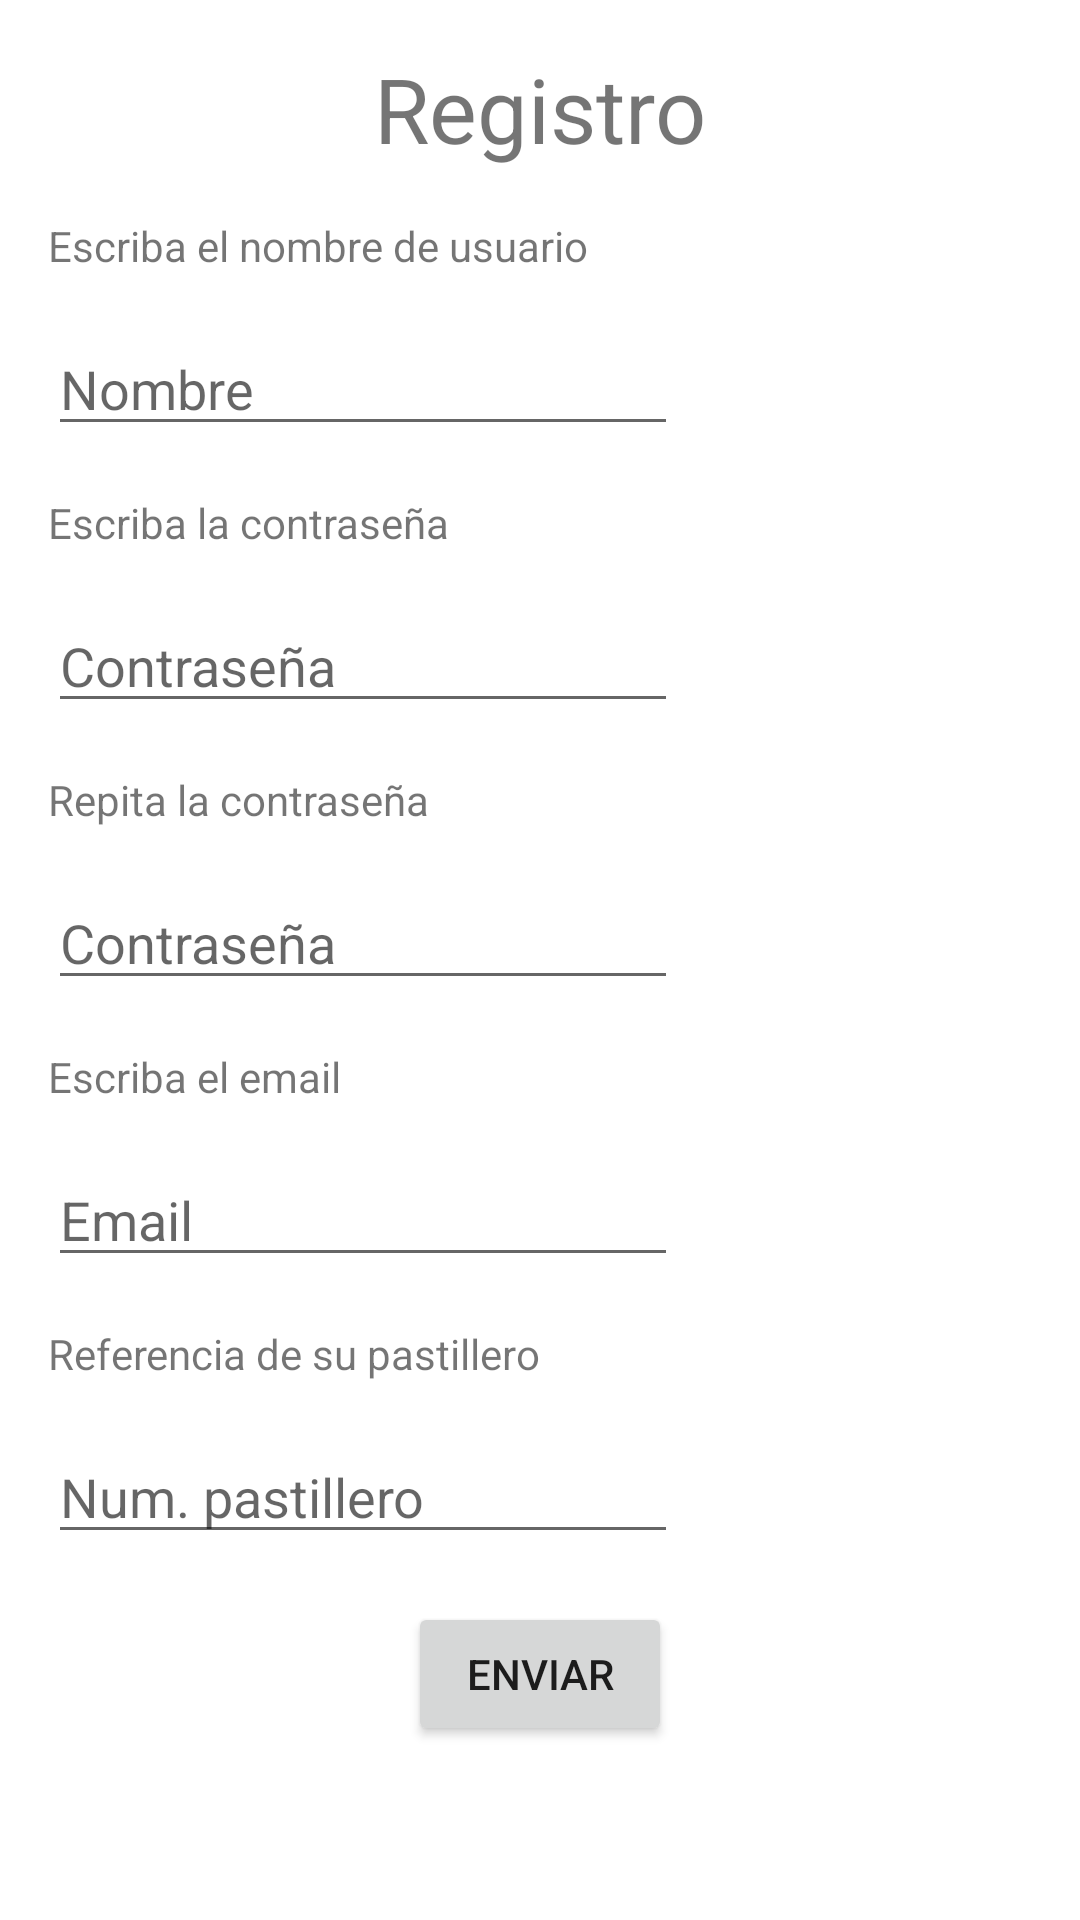

Reconstruct the res/layout file that produces this screen, plus the resources it refers to.
<!-- AndroidManifest.xml: application theme Theme.PastilleroInteligente -->
<!-- res/layout/activity_main_register.xml -->
<?xml version="1.0" encoding="utf-8"?>
<androidx.constraintlayout.widget.ConstraintLayout xmlns:android="http://schemas.android.com/apk/res/android"
    xmlns:app="http://schemas.android.com/apk/res-auto"
    xmlns:tools="http://schemas.android.com/tools"
    android:layout_width="match_parent"
    android:layout_height="match_parent"
    tools:context=".MainRegister">

    <TextView
        android:id="@+id/textView2"
        android:layout_width="wrap_content"
        android:layout_height="wrap_content"
        android:layout_marginTop="16dp"
        android:text="@string/txt_registro"
        android:textSize="30sp"
        app:layout_constraintEnd_toEndOf="parent"
        app:layout_constraintStart_toStartOf="parent"
        app:layout_constraintTop_toTopOf="parent" />

    <EditText
        android:id="@+id/editTextNombre"
        android:layout_width="wrap_content"
        android:layout_height="wrap_content"
        android:layout_marginStart="16dp"
        android:layout_marginLeft="16dp"
        android:layout_marginTop="16dp"
        android:ems="10"
        android:hint="@string/txt_et1"
        android:inputType="textPersonName"
        app:layout_constraintStart_toStartOf="parent"
        app:layout_constraintTop_toBottomOf="@+id/textView3" />

    <TextView
        android:id="@+id/textView3"
        android:layout_width="wrap_content"
        android:layout_height="wrap_content"
        android:layout_marginStart="16dp"
        android:layout_marginLeft="16dp"
        android:layout_marginTop="16dp"
        android:text="@string/txt_tv1"
        app:layout_constraintStart_toStartOf="parent"
        app:layout_constraintTop_toBottomOf="@+id/textView2" />

    <TextView
        android:id="@+id/textView4"
        android:layout_width="wrap_content"
        android:layout_height="wrap_content"
        android:layout_marginStart="16dp"
        android:layout_marginLeft="16dp"
        android:layout_marginTop="16dp"
        android:text="@string/txt_tv2"
        app:layout_constraintStart_toStartOf="parent"
        app:layout_constraintTop_toBottomOf="@+id/editTextNombre" />

    <EditText
        android:id="@+id/editTextPassword"
        android:layout_width="wrap_content"
        android:layout_height="wrap_content"
        android:layout_marginStart="16dp"
        android:layout_marginLeft="16dp"
        android:layout_marginTop="16dp"
        android:ems="10"
        android:hint="@string/txt_et2"
        android:inputType="textPassword"
        app:layout_constraintStart_toStartOf="parent"
        app:layout_constraintTop_toBottomOf="@+id/textView4" />

    <TextView
        android:id="@+id/textView5"
        android:layout_width="wrap_content"
        android:layout_height="wrap_content"
        android:layout_marginStart="16dp"
        android:layout_marginLeft="16dp"
        android:layout_marginTop="16dp"
        android:text="@string/txt_tv3"
        app:layout_constraintStart_toStartOf="parent"
        app:layout_constraintTop_toBottomOf="@+id/editTextPassword" />

    <TextView
        android:id="@+id/textView6"
        android:layout_width="wrap_content"
        android:layout_height="wrap_content"
        android:layout_marginStart="16dp"
        android:layout_marginLeft="16dp"
        android:layout_marginTop="16dp"
        android:text="@string/txt_tv4"
        app:layout_constraintStart_toStartOf="parent"
        app:layout_constraintTop_toBottomOf="@+id/editTextPassword2" />

    <EditText
        android:id="@+id/editTextPassword2"
        android:layout_width="wrap_content"
        android:layout_height="wrap_content"
        android:layout_marginStart="16dp"
        android:layout_marginLeft="16dp"
        android:layout_marginTop="16dp"
        android:ems="10"
        android:hint="@string/txt_et3"
        android:inputType="textPassword"
        app:layout_constraintStart_toStartOf="parent"
        app:layout_constraintTop_toBottomOf="@+id/textView5" />

    <EditText
        android:id="@+id/editTextEmail"
        android:layout_width="wrap_content"
        android:layout_height="wrap_content"
        android:layout_marginStart="16dp"
        android:layout_marginLeft="16dp"
        android:layout_marginTop="16dp"
        android:ems="10"
        android:hint="@string/txt_et4"
        android:inputType="textEmailAddress"
        app:layout_constraintStart_toStartOf="parent"
        app:layout_constraintTop_toBottomOf="@+id/textView6" />

    <EditText
        android:id="@+id/editTextNumberRef"
        android:layout_width="wrap_content"
        android:layout_height="wrap_content"
        android:layout_marginStart="16dp"
        android:layout_marginLeft="16dp"
        android:layout_marginTop="16dp"
        android:ems="10"
        android:hint="@string/txt_et5"
        android:inputType="number"
        app:layout_constraintStart_toStartOf="parent"
        app:layout_constraintTop_toBottomOf="@+id/textView7" />

    <TextView
        android:id="@+id/textView7"
        android:layout_width="wrap_content"
        android:layout_height="wrap_content"
        android:layout_marginStart="16dp"
        android:layout_marginLeft="16dp"
        android:layout_marginTop="16dp"
        android:text="@string/txt_tv5"
        app:layout_constraintStart_toStartOf="parent"
        app:layout_constraintTop_toBottomOf="@+id/editTextEmail" />

    <Button
        android:id="@+id/botonRegister"
        android:layout_width="wrap_content"
        android:layout_height="wrap_content"
        android:layout_marginTop="16dp"
        android:text="@string/txt_botonRegister"
        app:layout_constraintEnd_toEndOf="parent"
        app:layout_constraintStart_toStartOf="parent"
        app:layout_constraintTop_toBottomOf="@+id/editTextNumberRef" />
</androidx.constraintlayout.widget.ConstraintLayout>
<!-- resources referenced by this layout -->
<resources>
  <string name="txt_botonRegister">Enviar</string>
  
      //Login
  <string name="txt_et1">Nombre</string>
  <string name="txt_et2">Contraseña</string>
  <string name="txt_et3">Contraseña</string>
  <string name="txt_et4">Email</string>
  <string name="txt_et5">Num. pastillero</string>
  <string name="txt_registro">Registro</string>
  <string name="txt_tv1">Escriba el nombre de usuario</string>
  <string name="txt_tv2">Escriba la contraseña</string>
  <string name="txt_tv3">Repita la contraseña</string>
  <string name="txt_tv4">Escriba el email</string>
  <string name="txt_tv5">Referencia de su pastillero</string>
  <style name="Theme.PastilleroInteligente" parent="Theme.MaterialComponents.DayNight.DarkActionBar">
          
          <item name="colorPrimary">@color/purple_500</item>
          <item name="colorPrimaryVariant">@color/purple_700</item>
          <item name="colorOnPrimary">@color/white</item>
          
          <item name="colorSecondary">@color/teal_200</item>
          <item name="colorSecondaryVariant">@color/teal_700</item>
          <item name="colorOnSecondary">@color/black</item>
          
          <item name="android:statusBarColor" tools:targetApi="l">?attr/colorPrimaryVariant</item>
          
      </style>
  <!-- not gathered from this repository: default colours our renderer supplied (Android Studio template values) -->
  <color name="purple_500">#FF6200EE</color>
  <color name="purple_700">#FF3700B3</color>
  <color name="teal_200">#FF03DAC5</color>
  <color name="teal_700">#FF018786</color>
  <color name="black">#FF000000</color>
  <color name="white">#FFFFFFFF</color>
</resources>
